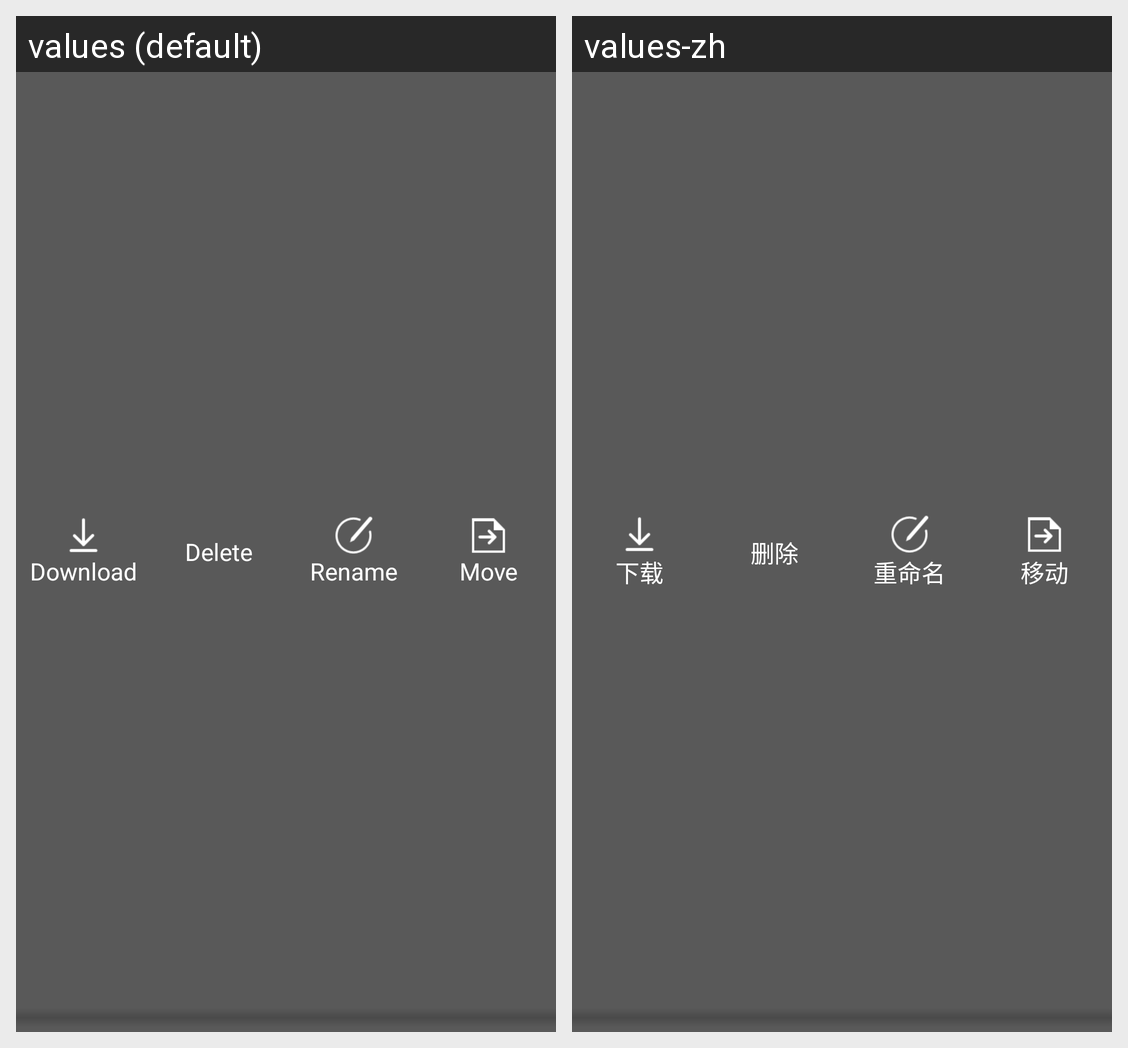

Locale-by-locale string values for the Android screen shown in this grid:
Android screen res/layout/fragment_drive_brwoser_function_bar.xml rendered under 2 locales, left to right: values (default), values-zh. Device: Nexus 5 (rendered at 1080×1920; each locale shown at half size, 540×960, under a caption strip naming it); theme Theme.MaterialComponents.DayNight.NoActionBar.
Strings drawn on this screen, with the default value and each locale's value (text and hints the layout hard-codes, and strings that could not be matched under every locale, appear in the picture but are not listed):

download
  values: Download
  values-zh: 下载

delete
  values: Delete
  values-zh: 删除

rename
  values: Rename
  values-zh: 重命名

move
  values: Move
  values-zh: 移动
